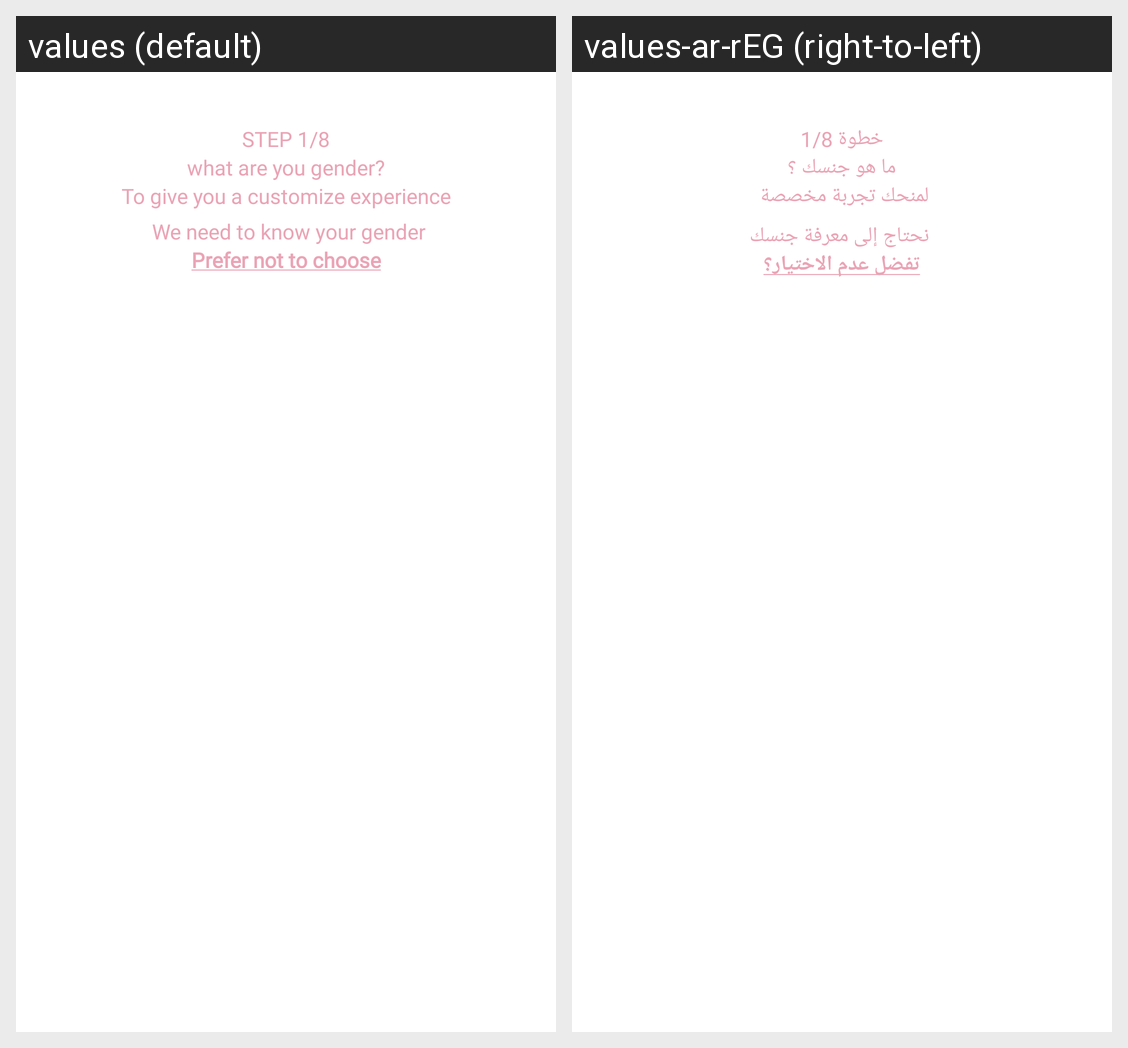

This grid shows one Android layout under two languages. Give, for every string resource on the screen, its name, the default text and each shown locale's text.
Android screen res/layout/fragment_q1.xml rendered under 2 locales, left to right: values (default), values-ar-rEG (right-to-left). Device: Nexus 5 (rendered at 1080×1920; each locale shown at half size, 540×960, under a caption strip naming it); theme Theme.Kefi.
Strings drawn on this screen, with the default value and each locale's value (text and hints the layout hard-codes, and strings that could not be matched under every locale, appear in the picture but are not listed):

step_1_8
  values: STEP 1/8
  values-ar-rEG: خطوة 1/8

which_one_are_you
  values: what are you gender?
  values-ar-rEG: ما هو جنسك ؟

to_give_you_a_customize_experience_n_we_need_to_know_your_gender
  values: To give you a customize experience
       We need to know your gender
  values-ar-rEG: لمنحك تجربة مخصصة 
       نحتاج إلى معرفة جنسك

u_prefer_not_to_choose_u
  values: Prefer not to choose
  values-ar-rEG: تفضل عدم الاختيار؟
